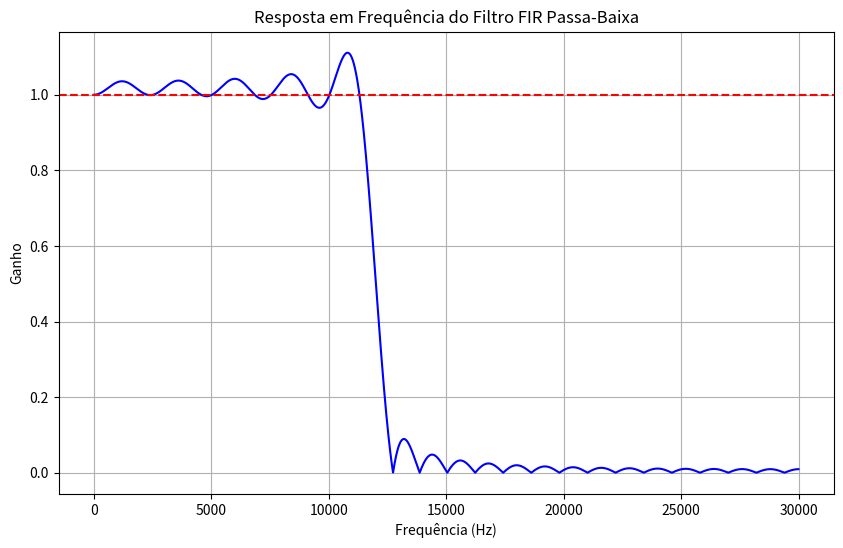

Write Python code to recreate this figure.
import numpy as np
import matplotlib.pyplot as plt
from scipy.signal import firwin, freqz

# Parâmetros do filtro
fs = 60000  # Frequência de amostragem (Hz)
cutoff = 12000  # Frequência de corte (Hz)
numtaps = 51  # Número de coeficientes do filtro

# Projeto do filtro FIR passa-baixa
fir_coeff = firwin(numtaps, cutoff, window='rectangular', fs=fs)

# Resposta em frequência do filtro
w, h = freqz(fir_coeff, worN=8000)

# Plotar a resposta em frequência
plt.figure(figsize=(10, 6))
plt.plot(0.5 * fs * w / np.pi, np.abs(h), 'b')
plt.axhline(1.0, color='r', linestyle='--')  # Linha de ganho unitário
plt.title('Resposta em Frequência do Filtro FIR Passa-Baixa')
plt.xlabel('Frequência (Hz)')
plt.ylabel('Ganho')
plt.grid()
plt.show()